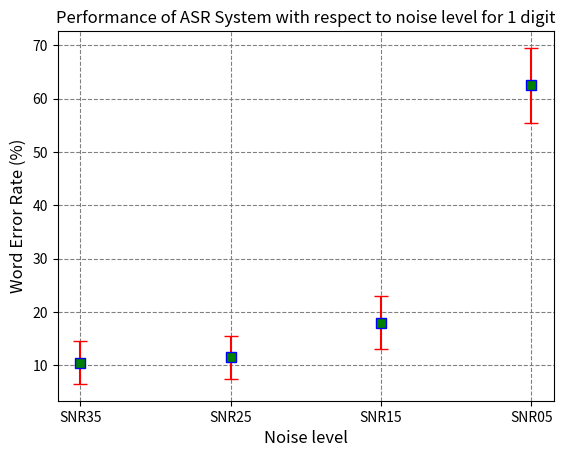

The matplotlib source for this figure: (Note: this script raises an exception after producing the figure.)
from matplotlib import pyplot as plt
import math


def get_confidence_interval(wer, words):
    x = wer/100
    print(x)
    return round(1.96 * math.sqrt((x * (1-x))/words), 2) * 100


# this was for man with 35 SNR db data with 5 different models
language_models = ["SNR35", "SNR25", "SNR15", "SNR05"]
wer = [10.5,11.5, 18, 62.5]
words = [200,200,200,200,200]
#some confidence interval
ci = [ get_confidence_interval(w,i) for w, i in zip(wer, words)]

fig, ax = plt.subplots()


ax.errorbar(x=language_models, y=wer, yerr=ci, color="red", capsize=5,
             linestyle="None",
             marker="s", markersize=7, mfc="green", mec="blue")
ax.set_axisbelow(True)
ax.yaxis.grid(color='gray', linestyle='dashed')
ax.xaxis.grid(color='gray', linestyle='dashed')

plt.xlabel("Noise level", fontsize=12)

plt.ylabel("Word Error Rate (%)", fontsize=12)
plt.title("Performance of ASR System with respect to noise level for 1 digit", fontsize=12)
plt.savefig('my_task/task_4_1digit.png',dpi=300)
plt.show()


# this was for man with 35 SNR db data with 5 different models
language_models = ["SNR35", "SNR25", "SNR15", "SNR05"]
wer = [15,16.6,19.67,64.33]
words = [300,300,300,300]
#some confidence interval
ci = [ get_confidence_interval(w,i) for w, i in zip(wer, words)]

fig, ax = plt.subplots()


ax.errorbar(x=language_models, y=wer, yerr=ci, color="red", capsize=5,
             linestyle="None",
             marker="s", markersize=7, mfc="green", mec="blue")
ax.set_axisbelow(True)
ax.yaxis.grid(color='gray', linestyle='dashed')
ax.xaxis.grid(color='gray', linestyle='dashed')

plt.xlabel("Noise level", fontsize=12)

plt.ylabel("Word Error Rate (%)", fontsize=12)
plt.title("Performance of ASR System with respect to noise level for 3 digits", fontsize=12)
plt.savefig('my_task/task_4_3digit.png',dpi=300)
plt.show()


# this was for man with 35 SNR db data with 5 different models
language_models = ["SNR35", "SNR25", "SNR15", "SNR05"]
wer = [11.2,11.4,16.08,57.2]
words = [200,200,200,200,200]
#some confidence interval
ci = [ get_confidence_interval(w,i) for w, i in zip(wer, words)]

fig, ax = plt.subplots()


ax.errorbar(x=language_models, y=wer, yerr=ci, color="red", capsize=5,
             linestyle="None",
             marker="s", markersize=7, mfc="green", mec="blue")
ax.set_axisbelow(True)
ax.yaxis.grid(color='gray', linestyle='dashed')
ax.xaxis.grid(color='gray', linestyle='dashed')

plt.xlabel("Language Models", fontsize=12)

plt.ylabel("Word Error Rate (%)", fontsize=12)
plt.title("Performance of ASR System with respect to noise level for 5 digits", fontsize=12)
plt.savefig('my_task/task_4_5digit.png',dpi=300)
plt.show()

